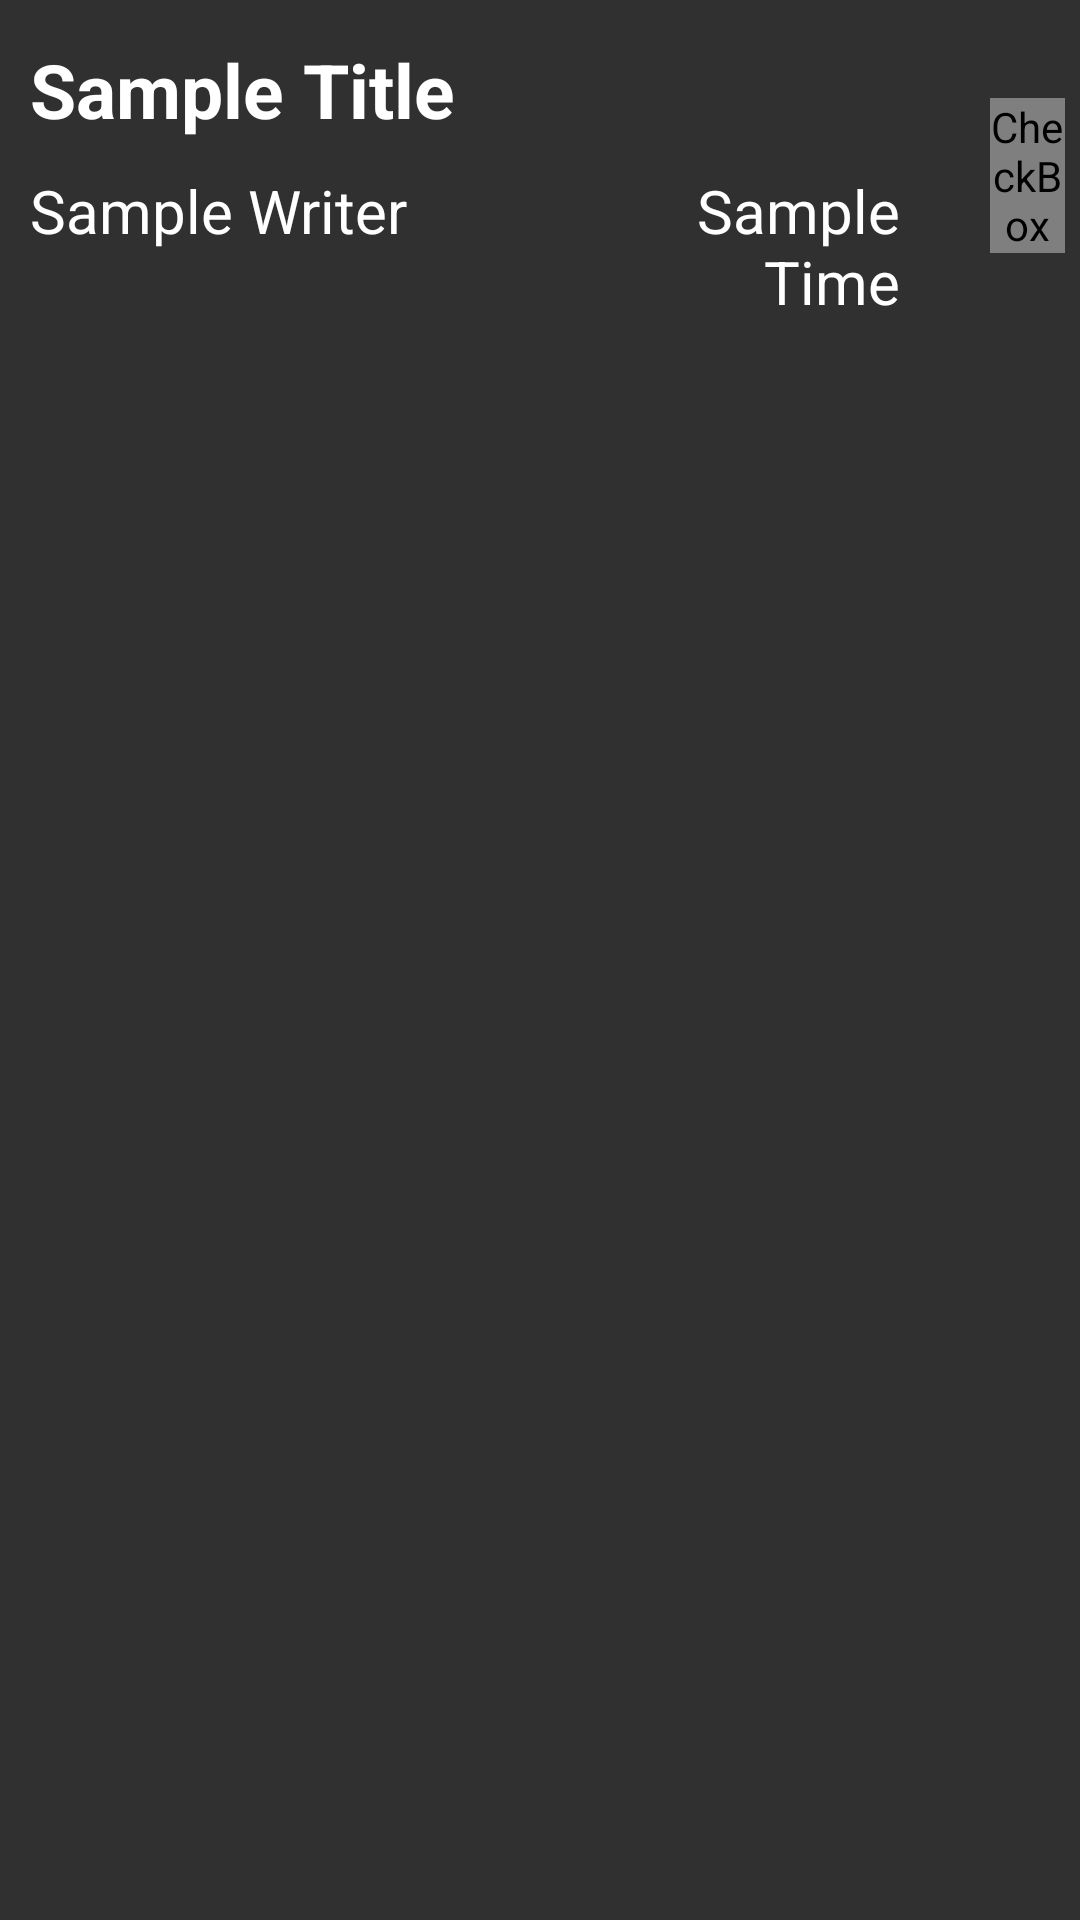

Here is an Android app screen rendered from its layout file. Give the layout XML and the strings, colors and styles it references.
<!-- AndroidManifest.xml: application theme Theme.Design.NoActionBar -->
<!-- res/layout/itemrvberita.xml -->
<?xml version="1.0" encoding="utf-8"?>
<LinearLayout
    xmlns:android="http://schemas.android.com/apk/res/android"
    xmlns:app="http://schemas.android.com/apk/res-auto"
    android:id="@+id/rvBG"
    android:layout_width="match_parent"
    android:layout_height="wrap_content"
    android:layout_margin="5dp"
    android:orientation="horizontal"
    android:padding="5dp"
    >
    <LinearLayout
        android:layout_width="match_parent"
        android:layout_height="wrap_content"
        android:orientation="horizontal">
        <LinearLayout
            android:padding="5dp"
            android:layout_weight="1"
            android:layout_width="match_parent"
            android:layout_height="match_parent"
            android:orientation="vertical"
            android:layout_marginTop="3dp">
            <TextView
                android:id="@+id/txt_name"
                android:layout_width="match_parent"
                android:layout_height="wrap_content"
                android:textSize="25sp"
                android:textStyle="bold"
                android:textColor="#FFFFFF"
                android:text="Sample Title"
                android:layout_marginBottom="10dp"
                />
            <LinearLayout
                android:layout_width="match_parent"
                android:layout_height="wrap_content">

                <TextView
                    android:layout_weight="1"
                    android:id="@+id/txt_writer"
                    android:layout_width="match_parent"
                    android:layout_height="wrap_content"
                    android:text="Sample Writer"
                    android:textColor="#FFFFFF"
                    android:textSize="20sp"
                    app:layout_constraintStart_toStartOf="parent"
                    app:layout_constraintTop_toTopOf="parent"
                    android:gravity="start|bottom"/>

                <TextView
                    android:layout_weight="1.5"
                    android:id="@+id/txt_tanggal"
                    android:layout_width="match_parent"
                    android:layout_height="wrap_content"
                    android:layout_gravity="end"
                    android:text="Sample Time"
                    android:textColor="#FFFFFF"
                    android:textSize="20sp"
                    app:layout_constraintEnd_toEndOf="parent"
                    app:layout_constraintTop_toTopOf="parent"
                    android:gravity="end|bottom"/>
            </LinearLayout>


        </LinearLayout>
        <LinearLayout
            android:layout_weight="6"
            android:layout_width="match_parent"
            android:orientation="horizontal"
            android:layout_height="match_parent">

            <ImageView
                android:layout_weight="1"
                android:id="@+id/imageView"
                android:layout_width="match_parent"
                android:layout_height="50dp"
                android:layout_gravity="center"
                android:src="@drawable/ic_baseline_delete_24"
                app:layout_constraintBottom_toBottomOf="parent"
                app:layout_constraintEnd_toStartOf="@+id/checkBox"
                app:layout_constraintStart_toStartOf="parent"
                app:layout_constraintTop_toTopOf="parent"
                app:tint="@color/white" />

            <CheckBox
                android:gravity="center"
                android:layout_weight="1"
                android:id="@+id/checkBox"
                android:layout_width="match_parent"
                android:layout_height="wrap_content"
                android:layout_gravity="center"
                android:button="@drawable/like_btn"
                android:src="@drawable/ic_baseline_favorite_24"
                app:layout_constraintBottom_toBottomOf="parent"
                app:layout_constraintEnd_toEndOf="parent"
                app:layout_constraintStart_toEndOf="@+id/imageView"
                app:layout_constraintTop_toTopOf="parent"
                app:layout_constraintVertical_bias="0.51" />


        </LinearLayout>

    </LinearLayout>


</LinearLayout>
<!-- resources referenced by this layout -->
<resources>
  <color name="white">#FFFFFFFF</color>
  <!-- drawable like_btn (drawable) -->
  <?xml version="1.0" encoding="utf-8"?>
  <selector xmlns:android="http://schemas.android.com/apk/res/android" >
      <item android:drawable="@drawable/ic_baseline_favorite_border_24"
          android:state_checked="false" />
      <item android:drawable="@drawable/ic_baseline_favorite_24"
          android:state_checked="true"/>
      <item android:drawable="@drawable/ic_baseline_favorite_border_24"/>
  </selector>
</resources>
